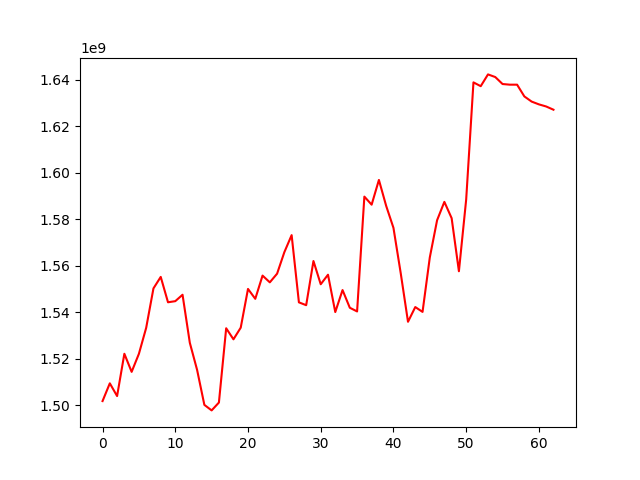

The data file committed next to this chart (first rows):
, 0
0, 1501807818
1, 1509435632
2, 1503961115
3, 1522137409
4, 1514362188
5, 1522130899
6, 1533292887
7, 1550230786
8, 1555176615
9, 1544271198
10, 1544743784
11, 1547502613
12, 1526857157
13, 1515216084
14, 1500175233
15, 1497799082
16, 1501174690
17, 1533102403
18, 1528348806
19, 1533357042
20, 1550004943
21, 1545750513
22, 1555734325
23, 1552836071
24, 1556562613
25, 1565816239
26, 1573129383
27, 1544239974
28, 1543013811
29, 1562000923
30, 1552016578
31, 1556116944
32, 1540067743
33, 1549520117
34, 1541913551
35, 1540329895
36, 1589682368
37, 1586214076
38, 1596842619
39, 1585679414
40, 1576263450
41, 1556759518
42, 1535890410
43, 1542216300
44, 1540135383
45, 1563579618
46, 1579527039
47, 1587423392
48, 1580422791
49, 1557604085
50, 1588451417
51, 1638778675
52, 1637139908
53, 1642207936
54, 1641068528
55, 1638071337
56, 1637794343
57, 1637794343
58, 1632739099
59, 1630522799
... 3 more rows
